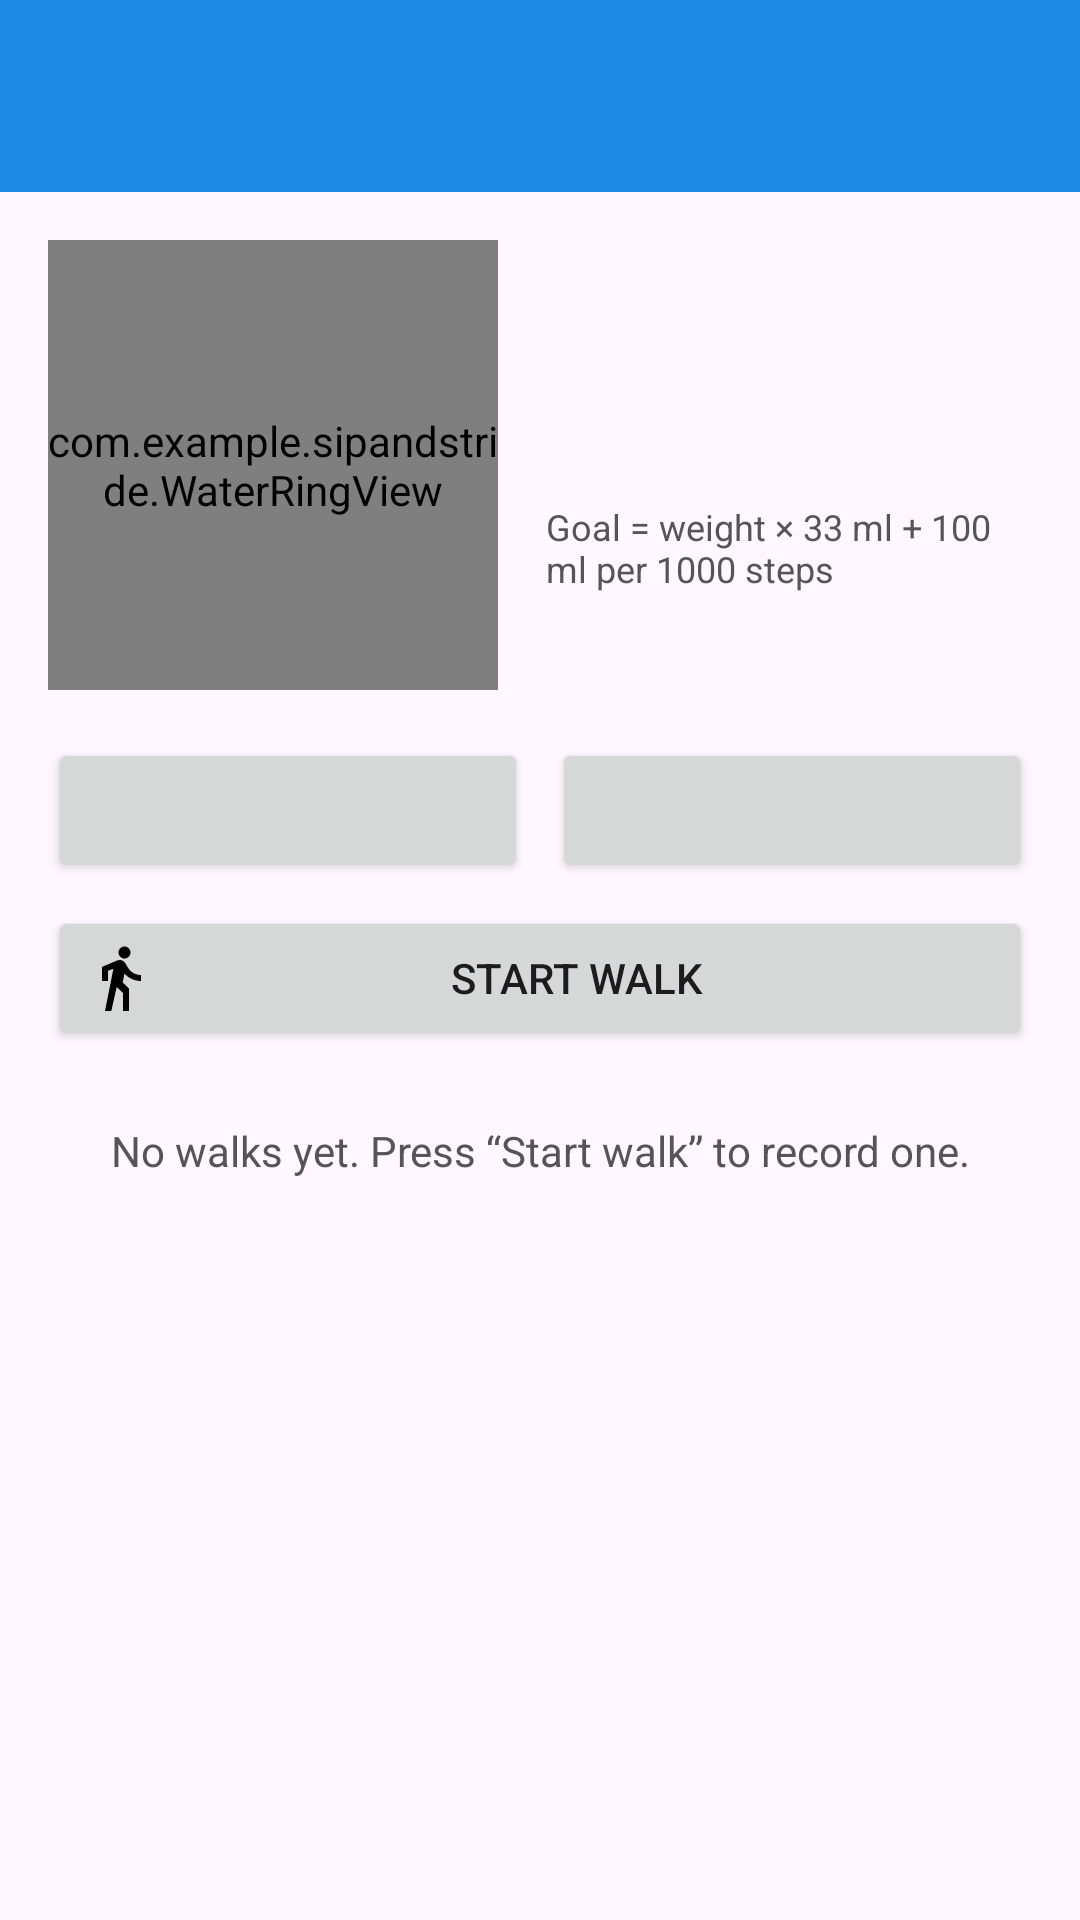

Android layout source for this screen:
<!-- AndroidManifest.xml: application theme Theme.SipandStride -->
<!-- res/layout/activity_main.xml -->
<?xml version="1.0" encoding="utf-8"?>
<LinearLayout xmlns:android="http://schemas.android.com/apk/res/android"
    xmlns:app="http://schemas.android.com/apk/res-auto"
    xmlns:tools="http://schemas.android.com/tools"
    android:id="@+id/main"
    android:layout_width="match_parent"
    android:layout_height="match_parent"
    android:orientation="vertical">

    <androidx.appcompat.widget.Toolbar
        android:id="@+id/toolbar"
        android:layout_width="match_parent"
        android:layout_height="?attr/actionBarSize"
        android:background="@color/water_blue"
        app:titleTextColor="@color/white" />

    <LinearLayout
        android:layout_width="match_parent"
        android:layout_height="wrap_content"
        android:orientation="horizontal"
        android:gravity="center_vertical"
        android:padding="16dp">

        <com.example.sipandstride.WaterRingView
            android:id="@+id/ringView"
            android:layout_width="150dp"
            android:layout_height="150dp"
            app:ringCaption="@string/ring_caption"
            app:ringColor="@color/water_blue"
            app:ringProgress="0" />

        <LinearLayout
            android:layout_width="0dp"
            android:layout_height="wrap_content"
            android:layout_weight="1"
            android:layout_marginStart="16dp"
            android:orientation="vertical">

            <TextView
                android:id="@+id/waterText"
                android:layout_width="match_parent"
                android:layout_height="wrap_content"
                android:textSize="16sp"
                android:textStyle="bold" />

            <TextView
                android:id="@+id/stepsText"
                android:layout_width="match_parent"
                android:layout_height="wrap_content"
                android:layout_marginTop="4dp"
                android:textColor="@color/step_green"
                android:textSize="16sp" />

            <TextView
                android:id="@+id/goalText"
                android:layout_width="match_parent"
                android:layout_height="wrap_content"
                android:layout_marginTop="8dp"
                android:text="@string/goal_hint"
                android:textColor="@color/text_grey"
                android:textSize="12sp" />
        </LinearLayout>
    </LinearLayout>

    <LinearLayout
        android:layout_width="match_parent"
        android:layout_height="wrap_content"
        android:orientation="horizontal"
        android:paddingStart="16dp"
        android:paddingEnd="16dp">

        <Button
            android:id="@+id/addCupButton"
            android:layout_width="0dp"
            android:layout_height="wrap_content"
            android:layout_weight="1" />

        <Button
            android:id="@+id/removeCupButton"
            android:layout_width="0dp"
            android:layout_height="wrap_content"
            android:layout_marginStart="8dp"
            android:layout_weight="1" />
    </LinearLayout>

    <Button
        android:id="@+id/walkButton"
        android:layout_width="match_parent"
        android:layout_height="wrap_content"
        android:layout_marginStart="16dp"
        android:layout_marginTop="8dp"
        android:layout_marginEnd="16dp"
        android:drawableStart="@drawable/ic_walk"
        android:text="@string/start_walk" />

    <TextView
        android:id="@+id/emptyText"
        android:layout_width="match_parent"
        android:layout_height="wrap_content"
        android:padding="24dp"
        android:gravity="center"
        android:text="@string/no_walks"
        android:textColor="@color/text_grey" />

    <androidx.recyclerview.widget.RecyclerView
        android:id="@+id/recyclerView"
        android:layout_width="match_parent"
        android:layout_height="0dp"
        android:layout_weight="1"
        tools:listitem="@layout/item_session" />

</LinearLayout>
<!-- res/layout/item_session.xml (included above) -->
<?xml version="1.0" encoding="utf-8"?>
<LinearLayout xmlns:android="http://schemas.android.com/apk/res/android"
    xmlns:tools="http://schemas.android.com/tools"
    android:layout_width="match_parent"
    android:layout_height="wrap_content"
    android:orientation="horizontal"
    android:gravity="center_vertical"
    android:padding="12dp">

    <ImageView
        android:id="@+id/itemIcon"
        android:layout_width="32dp"
        android:layout_height="32dp"
        android:contentDescription="@string/walk_title"
        android:src="@drawable/ic_walk" />

    <LinearLayout
        android:layout_width="0dp"
        android:layout_height="wrap_content"
        android:layout_weight="1"
        android:layout_marginStart="12dp"
        android:orientation="vertical">

        <TextView
            android:id="@+id/itemSteps"
            android:layout_width="wrap_content"
            android:layout_height="wrap_content"
            android:textSize="18sp"
            android:textStyle="bold"
            tools:text="1234 steps" />

        <TextView
            android:id="@+id/itemInfo"
            android:layout_width="match_parent"
            android:layout_height="wrap_content"
            android:maxLines="1"
            android:ellipsize="end"
            android:textSize="13sp" />
    </LinearLayout>

    <TextView
        android:id="@+id/itemDistance"
        android:layout_width="wrap_content"
        android:layout_height="wrap_content"
        android:textSize="14sp" />

</LinearLayout>
<!-- resources referenced by this layout -->
<resources>
  <color name="step_green">#43A047</color>
  <color name="text_grey">#555555</color>
  <color name="water_blue">#1E88E5</color>
  <color name="white">#FFFFFFFF</color>
  <!-- drawable ic_walk (drawable) -->
  <vector xmlns:android="http://schemas.android.com/apk/res/android" android:autoMirrored="true" android:height="24dp" android:tint="#000000" android:viewportHeight="24" android:viewportWidth="24" android:width="24dp">
        
      <path android:fillColor="@android:color/white" android:pathData="M13.5,5.5c1.1,0 2,-0.9 2,-2s-0.9,-2 -2,-2 -2,0.9 -2,2 0.9,2 2,2zM9.8,8.9L7,23h2.1l1.8,-8 2.1,2v6h2v-7.5l-2.1,-2 0.6,-3C14.8,12 16.8,13 19,13v-2c-1.9,0 -3.5,-1 -4.3,-2.4l-1,-1.6c-0.4,-0.6 -1,-1 -1.7,-1 -0.3,0 -0.5,0.1 -0.8,0.1L6,8.3V13h2V9.6l1.8,-0.7"/>
      
  </vector>
  <string name="goal_hint">Goal = weight × 33 ml + 100 ml per 1000 steps</string>
  <string name="no_walks">No walks yet. Press “Start walk” to record one.</string>
  <string name="ring_caption">of goal</string>
  <string name="start_walk">Start walk</string>
  <string name="walk_title">Walk</string>
  <style name="Theme.SipandStride" parent="Base.Theme.SipandStride" />
  <style name="Base.Theme.SipandStride" parent="Theme.Material3.DayNight.NoActionBar">
          
      </style>
</resources>
